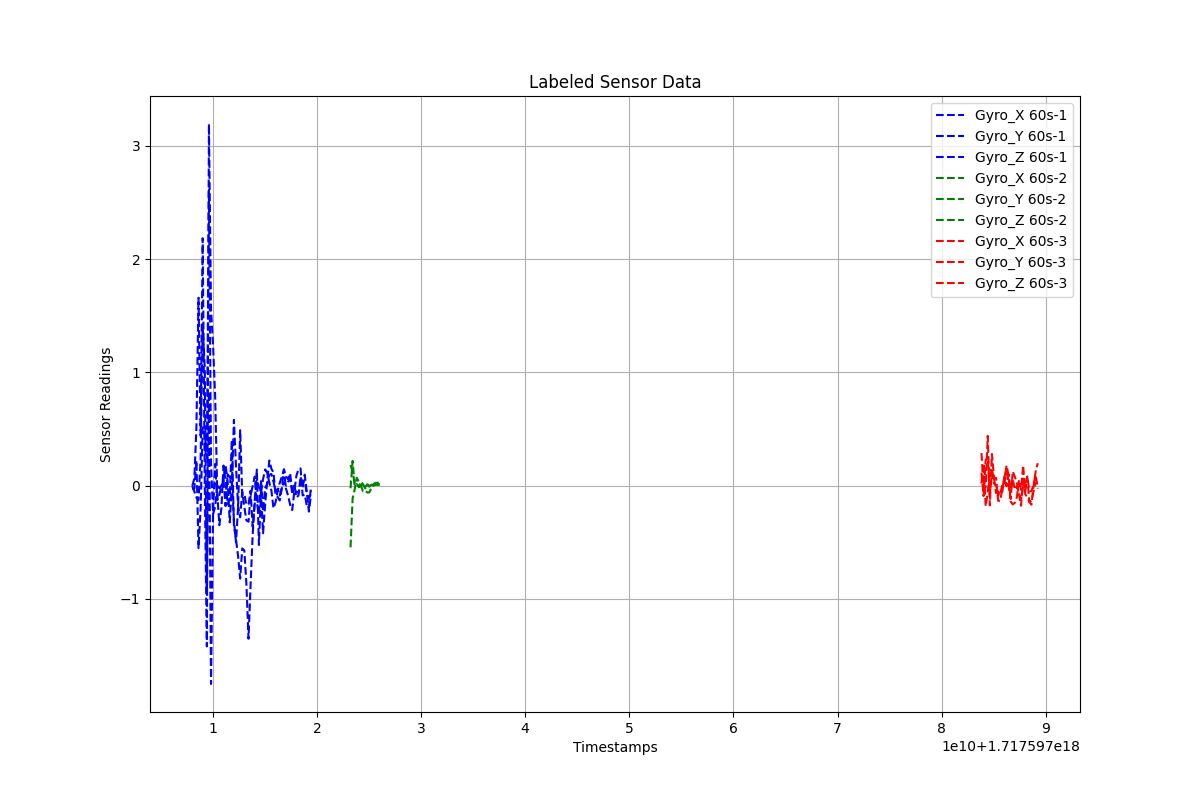

Data behind this chart, as committed beside it:
Timestamps, Gyro_X, Gyro_Y, Gyro_Z, Label
1.717597008029775e+18, -0.001984, -0.03345, -0.005171, 60s-1
1.717597008229775e+18, 0.06335, -0.02621, -0.05054, 60s-1
1.717597008429775e+18, 0.5235, 0.2223, -0.1051, 60s-1
1.717597008629775e+18, 1.659, -0.5512, -0.1276, 60s-1
1.717597008829775e+18, 0.4416, -0.2001, 0.2351, 60s-1
1.717597009029775e+18, 2.186, 0.5139, 1.402, 60s-1
1.717597009229775e+18, 0.01256, 0.4604, 1.044, 60s-1
1.717597009429775e+18, -1.42, 0.2454, -0.9179, 60s-1
1.717597009629775e+18, 3.194, 2.612, 0.8339, 60s-1
1.717597009829775e+18, 1.56, 0.1979, -1.752, 60s-1
1.717597010029775e+18, 1.236, -0.2514, -0.2179, 60s-1
1.717597010229775e+18, 0.7815, -0.1865, 0.1919, 60s-1
1.717597010429775e+18, -0.06465, 0.01497, -0.1281, 60s-1
1.717597010629775e+18, -0.3488, -0.02418, -0.08169, 60s-1
1.717597010829775e+18, -0.1945, 0.0007386, -0.002146, 60s-1
1.717597011029775e+18, 0.178, 0.04322, 0.04512, 60s-1
1.717597011229775e+18, 0.03959, -0.1803, 0.1831, 60s-1
1.717597011429775e+18, -0.1659, 0.09988, 0.03166, 60s-1
1.717597011629775e+18, -0.1074, 0.07348, -0.3244, 60s-1
1.717597011829775e+18, 0.4031, 0.05906, 0.006588, 60s-1
1.717597012029775e+18, -0.3513, -0.3079, 0.5811, 60s-1
1.717597012229775e+18, -0.4764, -0.4991, 0.1711, 60s-1
1.717597012429775e+18, -0.6227, -0.1946, -0.1809, 60s-1
1.717597012629775e+18, -0.8205, 0.4896, -0.2785, 60s-1
1.717597012829775e+18, -0.5541, -0.08436, -0.0547, 60s-1
1.717597013029775e+18, -0.5726, -0.07179, -0.1885, 60s-1
1.717597013229775e+18, -0.8695, -0.1695, -0.3073, 60s-1
1.717597013429775e+18, -1.352, -0.1654, -0.3182, 60s-1
1.717597013629775e+18, -0.8786, -0.04577, -0.08604, 60s-1
1.717597013829775e+18, -0.4357, -0.3621, -0.004551, 60s-1
1.717597014029775e+18, -0.1274, -0.164, 0.07915, 60s-1
1.717597014229775e+18, 0.04529, 0.1419, -0.1492, 60s-1
1.717597014429775e+18, -0.01213, -0.5241, -0.2527, 60s-1
1.717597014629775e+18, -0.0619, -0.0593, 0.04701, 60s-1
1.717597014829775e+18, 0.05849, -0.4208, -0.23, 60s-1
1.717597015029775e+18, 0.1433, -0.1657, -0.01942, 60s-1
1.717597015229775e+18, 0.1141, 0.04806, 0.013, 60s-1
1.717597015429775e+18, 0.02755, 0.2218, 0.09592, 60s-1
1.717597015629775e+18, -0.04292, 0.1481, 0.1028, 60s-1
1.717597015829775e+18, -0.1998, 0.1174, 0.03578, 60s-1
1.717597016029775e+18, -0.1457, -0.08845, -0.05134, 60s-1
1.717597016229775e+18, -0.04539, -0.09929, -0.0283, 60s-1
1.717597016429775e+18, 0.02425, -0.1309, -0.08761, 60s-1
1.717597016629775e+18, 0.07796, -0.02711, -0.01325, 60s-1
1.717597016829775e+18, 0.1385, 0.1458, 0.03002, 60s-1
1.717597017029775e+18, -0.0258, 0.08386, 0.0007409, 60s-1
1.717597017229775e+18, -0.08763, 0.05541, 0.03441, 60s-1
1.717597017429775e+18, -0.1686, 0.1089, 0.06151, 60s-1
1.717597017629775e+18, -0.2156, -0.07566, -0.0434, 60s-1
1.717597017829775e+18, -0.05172, 0.01018, -0.07183, 60s-1
1.717597018029775e+18, 0.08645, -0.1046, -0.05045, 60s-1
1.717597018229775e+18, 0.1461, -0.08768, -0.06615, 60s-1
1.717597018429775e+18, 0.1524, 0.08139, 0.01754, 60s-1
1.717597018629775e+18, -0.08621, -0.01781, 0.03375, 60s-1
1.717597018829775e+18, -0.0791, 0.09678, 0.03956, 60s-1
1.717597019029775e+18, -0.1756, -0.05644, -0.06882, 60s-1
1.717597019229775e+18, -0.1972, -0.229, -0.1159, 60s-1
1.717597019429775e+18, -0.01203, -0.08271, -0.04345, 60s-1
1.717597023229775e+18, -0.5448, -0.02312, 0.1822, 60s-2
1.717597023429775e+18, -0.1128, 0.2186, 0.1215, 60s-2
... 41 more rows
